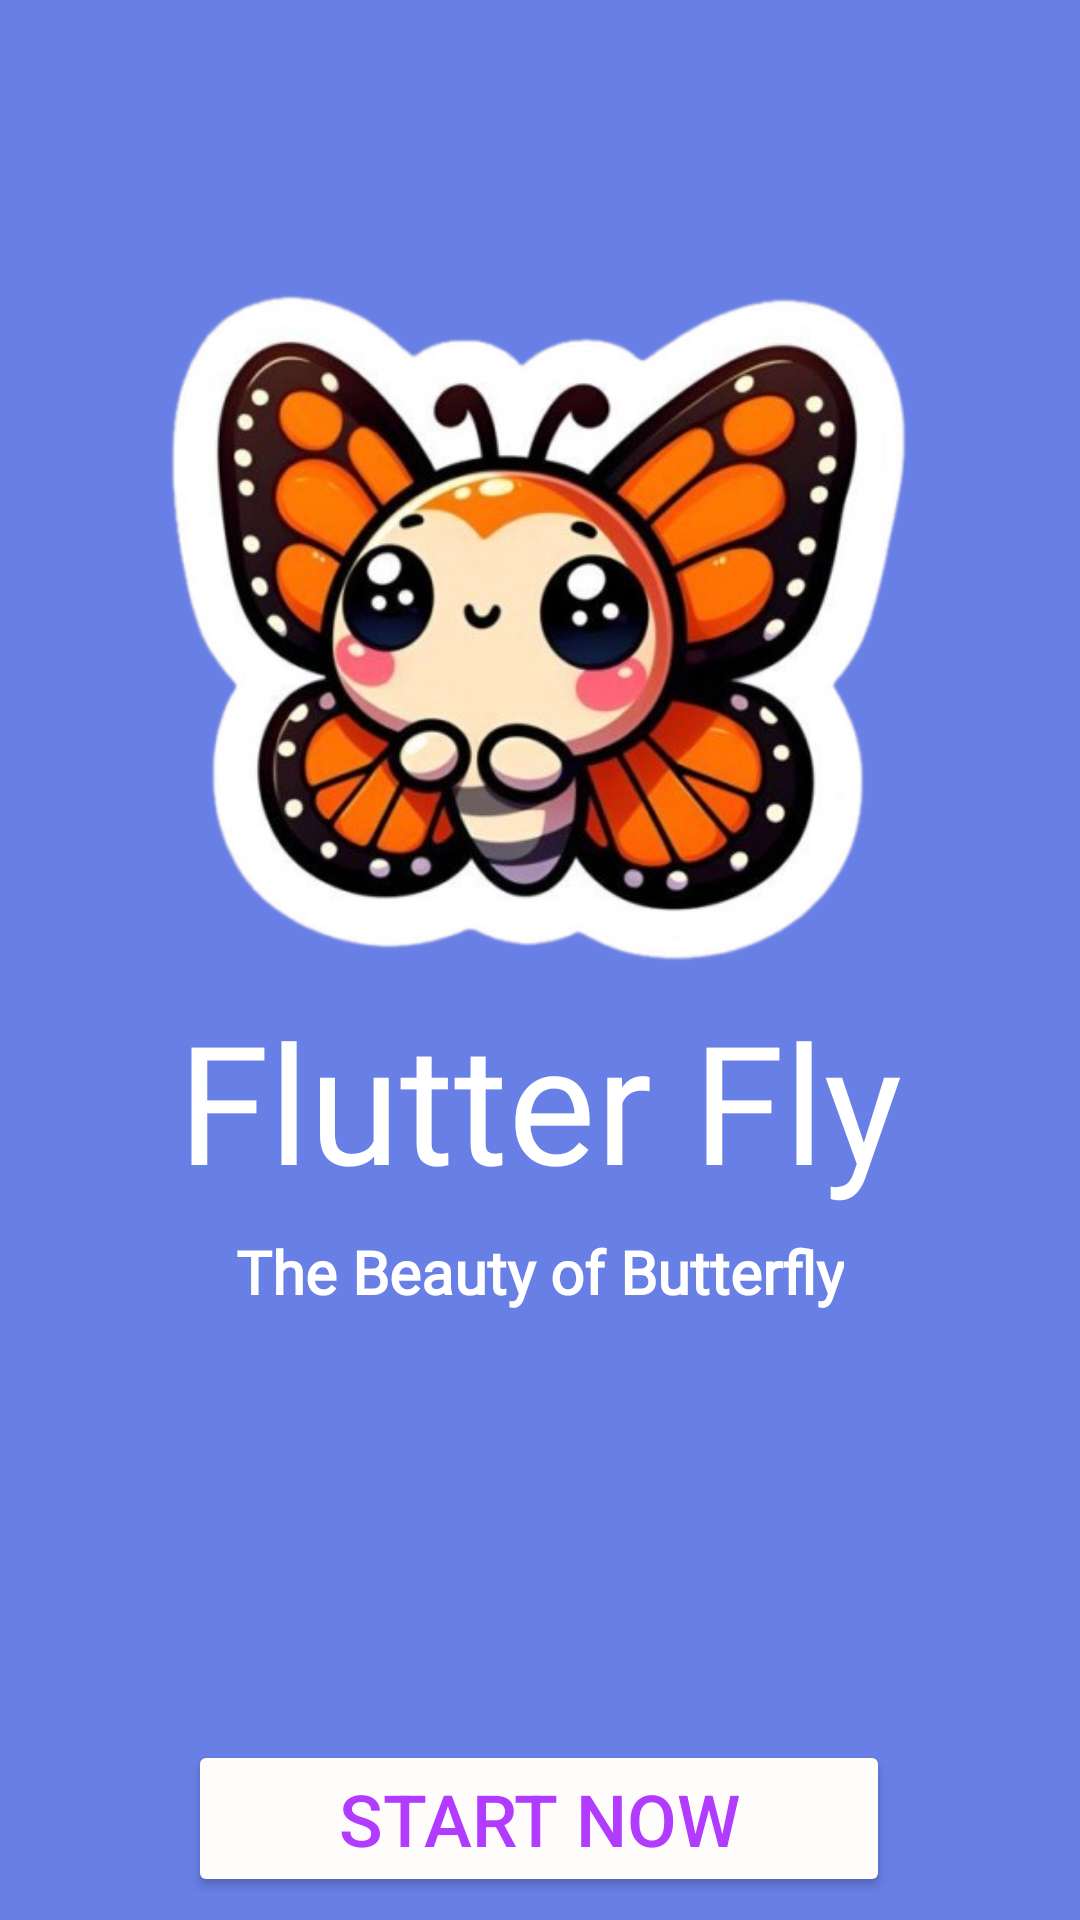

The Android layout XML behind this screen, and the referenced resources:
<!-- AndroidManifest.xml: application theme Theme.STEM_Application -->
<!-- res/layout/activity_main.xml -->
<?xml version="1.0" encoding="utf-8"?>
<androidx.constraintlayout.widget.ConstraintLayout xmlns:android="http://schemas.android.com/apk/res/android"
    xmlns:app="http://schemas.android.com/apk/res-auto"
    xmlns:tools="http://schemas.android.com/tools"
    android:id="@+id/homeLayout"
    android:layout_width="match_parent"
    android:layout_height="match_parent"
    android:background="#687FE5"
    android:textAlignment="center"
    tools:context=".MainActivity">

    <ImageView
        android:id="@+id/imageView"
        android:layout_width="300dp"
        android:layout_height="300dp"
        android:layout_marginStart="20dp"
        android:layout_marginEnd="20dp"
        android:layout_marginTop="60dp"
        android:src="@drawable/butterfly_home"
        app:layout_constraintEnd_toEndOf="parent"
        app:layout_constraintStart_toStartOf="parent"
        app:layout_constraintTop_toTopOf="parent" />

    <TextView
        android:id="@+id/textView"
        android:layout_width="wrap_content"
        android:layout_height="wrap_content"
        android:layout_marginTop="330dp"
        android:fontFamily="@font/pacifico"
        android:text="Flutter Fly"
        android:textColor="#FFFFFF"
        android:textSize="55sp"
        app:layout_constraintEnd_toEndOf="parent"
        app:layout_constraintStart_toStartOf="parent"
        app:layout_constraintTop_toTopOf="parent" />

    <TextView
        android:id="@+id/textView2"
        android:layout_width="wrap_content"
        android:layout_height="wrap_content"
        android:layout_marginTop="7dp"
        android:fontFamily="@font/roboto_medium"
        android:text="The Beauty of Butterfly"
        android:textAlignment="center"
        android:textColor="@color/white"
        android:textSize="20sp"
        android:textStyle="bold"
        app:layout_constraintEnd_toEndOf="parent"
        app:layout_constraintStart_toStartOf="parent"
        app:layout_constraintTop_toBottomOf="@+id/textView" />

    <Button
        android:id="@+id/button"
        android:layout_width="wrap_content"
        android:layout_height="wrap_content"
        android:layout_marginTop="580dp"
        android:backgroundTint="#FFFCFC"
        android:paddingStart="50dp"
        android:paddingTop="10dp"
        android:paddingEnd="50dp"
        android:paddingBottom="10dp"
        android:text="Start Now"
        android:textColor="#B13BFF"
        android:textSize="24sp"
        app:layout_constraintEnd_toEndOf="parent"
        app:layout_constraintHorizontal_bias="0.498"
        app:layout_constraintStart_toStartOf="parent"
        app:layout_constraintTop_toTopOf="parent" />

</androidx.constraintlayout.widget.ConstraintLayout>
<!-- resources referenced by this layout -->
<resources>
  <color name="white">#FFFFFFFF</color>
  <!-- drawable butterfly_home: png bitmap (drawable, 250153 bytes) -->
  <style name="Theme.STEM_Application" parent="Base.Theme.STEM_Application" />
  <style name="Base.Theme.STEM_Application" parent="Theme.Material3.DayNight.NoActionBar">
          
          
      </style>
</resources>
